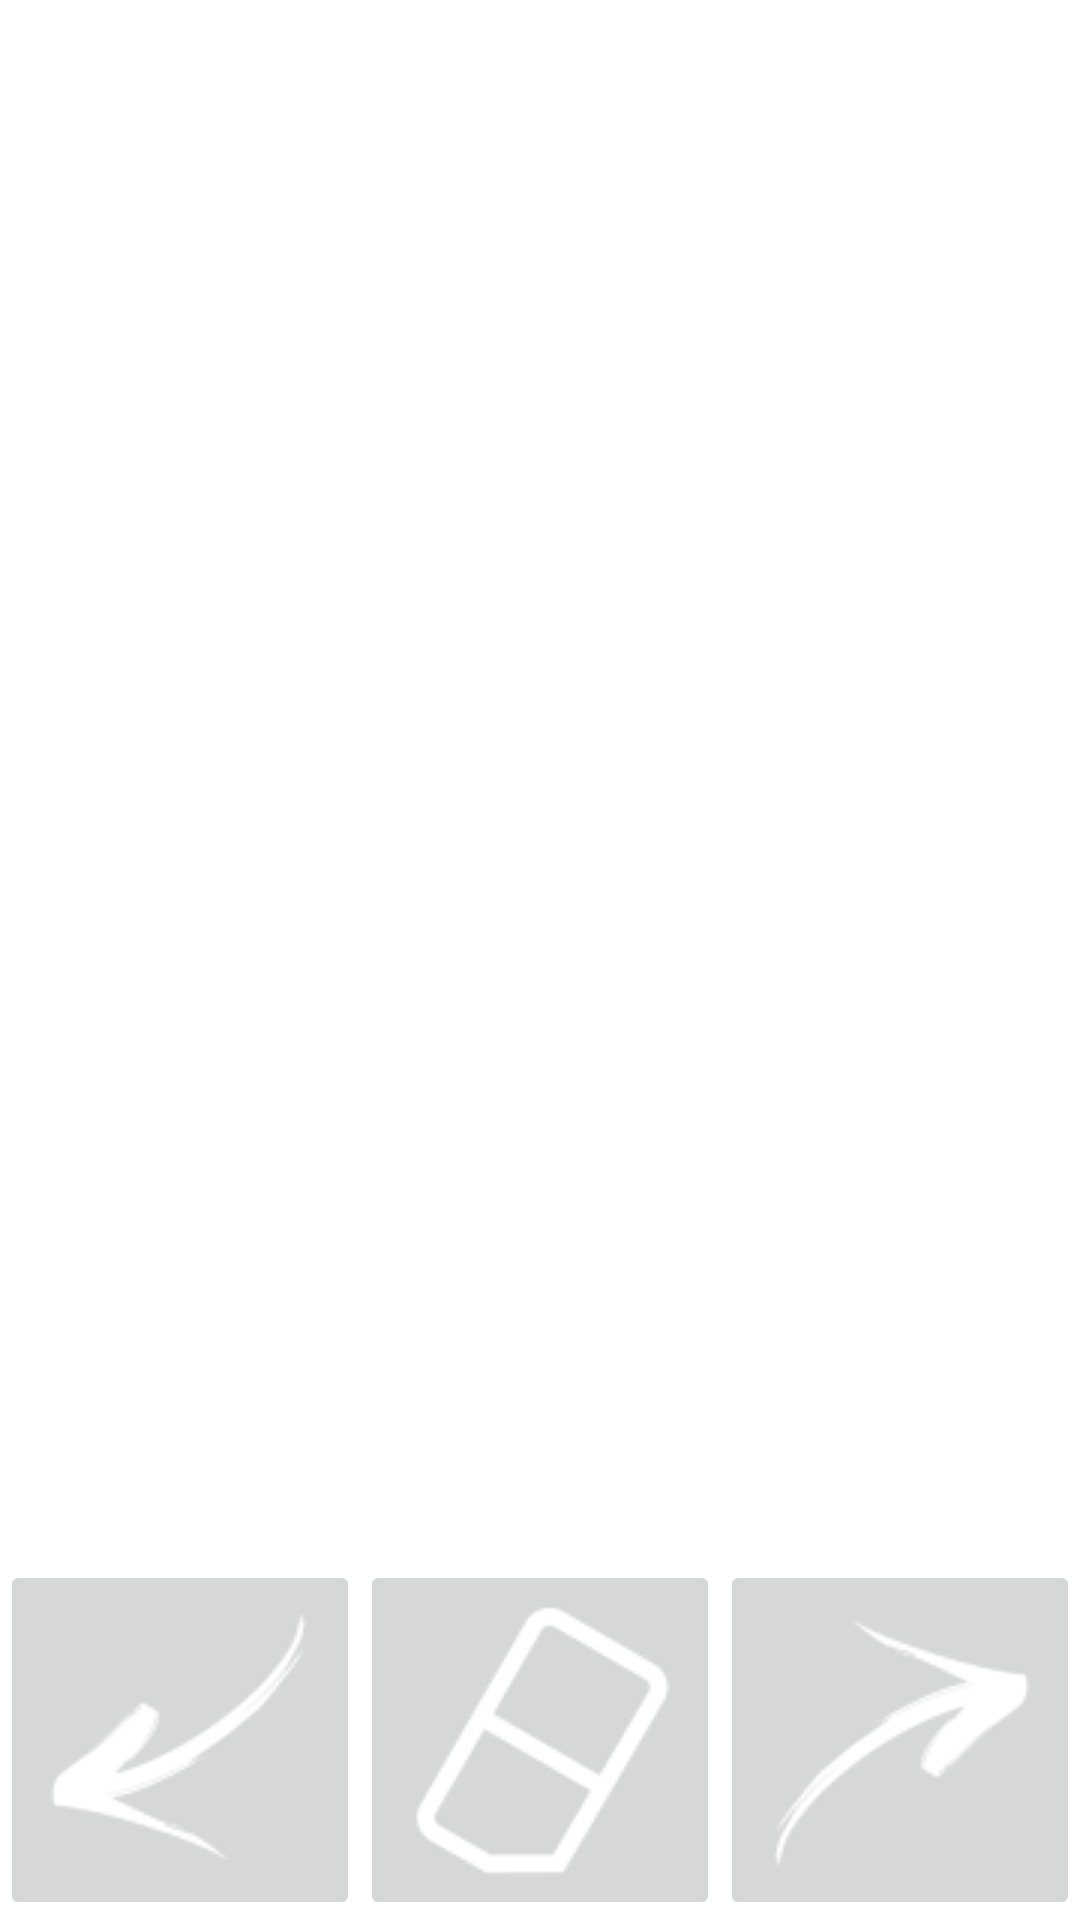

Layout XML and referenced resources for this Android screen:
<!-- AndroidManifest.xml: application theme Theme.AlphabetWriting -->
<!-- res/layout/activity_exercise.xml -->
<?xml version="1.0" encoding="utf-8"?>
<androidx.constraintlayout.widget.ConstraintLayout xmlns:android="http://schemas.android.com/apk/res/android"
    xmlns:app="http://schemas.android.com/apk/res-auto"
    xmlns:tools="http://schemas.android.com/tools"
    android:layout_width="match_parent"
    android:layout_height="match_parent"
    android:background="#FF000000">

    <androidx.constraintlayout.widget.ConstraintLayout
        android:id="@+id/canvas"
        android:layout_width="fill_parent"
        android:layout_height="fill_parent"
        android:background="#FFFFFF"
        app:layout_constraintBottom_toBottomOf="parent"
        app:layout_constraintEnd_toEndOf="parent"
        app:layout_constraintHorizontal_bias="1.0"
        app:layout_constraintStart_toStartOf="parent"
        app:layout_constraintTop_toBottomOf="parent"
        app:layout_constraintVertical_bias="1.0">

        <include
            android:id="@+id/include"
            layout="@layout/view_display" />

    </androidx.constraintlayout.widget.ConstraintLayout>

    <ImageButton
        android:id="@+id/buttonBack"
        android:layout_width="120dp"
        android:layout_height="120dp"
        app:layout_constraintBottom_toBottomOf="parent"
        app:layout_constraintStart_toStartOf="parent"
        app:srcCompat="@drawable/prev_arr" />

    <ImageButton
        android:id="@+id/buttonErase"
        android:layout_width="120dp"
        android:layout_height="120dp"
        app:layout_constraintBottom_toBottomOf="parent"
        app:layout_constraintStart_toStartOf="parent"
        app:layout_constraintEnd_toEndOf="parent"
        app:srcCompat="@drawable/erase" />

    <ImageButton
        android:id="@+id/buttonNext"
        android:layout_width="120dp"
        android:layout_height="120dp"
        app:layout_constraintBottom_toBottomOf="parent"
        app:layout_constraintEnd_toEndOf="parent"
        app:srcCompat="@drawable/next_arr" />

</androidx.constraintlayout.widget.ConstraintLayout>
<!-- res/layout/view_display.xml (included above) -->
<?xml version="1.0" encoding="utf-8"?>
<androidx.constraintlayout.widget.ConstraintLayout
    xmlns:android="http://schemas.android.com/apk/res/android"
    xmlns:tools="http://schemas.android.com/tools"
    android:layout_width="match_parent"
    android:layout_height="match_parent">
</androidx.constraintlayout.widget.ConstraintLayout>
<!-- resources referenced by this layout -->
<resources>
  <!-- drawable erase: png bitmap (drawable, 2447 bytes) -->
  <!-- drawable next_arr: png bitmap (drawable, 2641 bytes) -->
  <!-- drawable prev_arr: png bitmap (drawable, 2630 bytes) -->
  <style name="Theme.AlphabetWriting" parent="Theme.AppCompat.Light.NoActionBar">
          
          <item name="colorPrimary">@color/purple_500</item>
          <item name="colorPrimaryVariant">@color/purple_700</item>
          <item name="colorOnPrimary">@color/white</item>
          
          <item name="colorSecondary">@color/teal_200</item>
          <item name="colorSecondaryVariant">@color/teal_700</item>
          <item name="colorOnSecondary">@color/black</item>
          
          <item name="android:statusBarColor">?attr/colorPrimaryVariant</item>
          
      </style>
  <!-- not gathered from this repository: default colours our renderer supplied (Android Studio template values) -->
  <color name="purple_500">#FF6200EE</color>
  <color name="purple_700">#FF3700B3</color>
  <color name="teal_200">#FF03DAC5</color>
  <color name="teal_700">#FF018786</color>
  <color name="black">#FF000000</color>
  <color name="white">#FFFFFFFF</color>
</resources>
